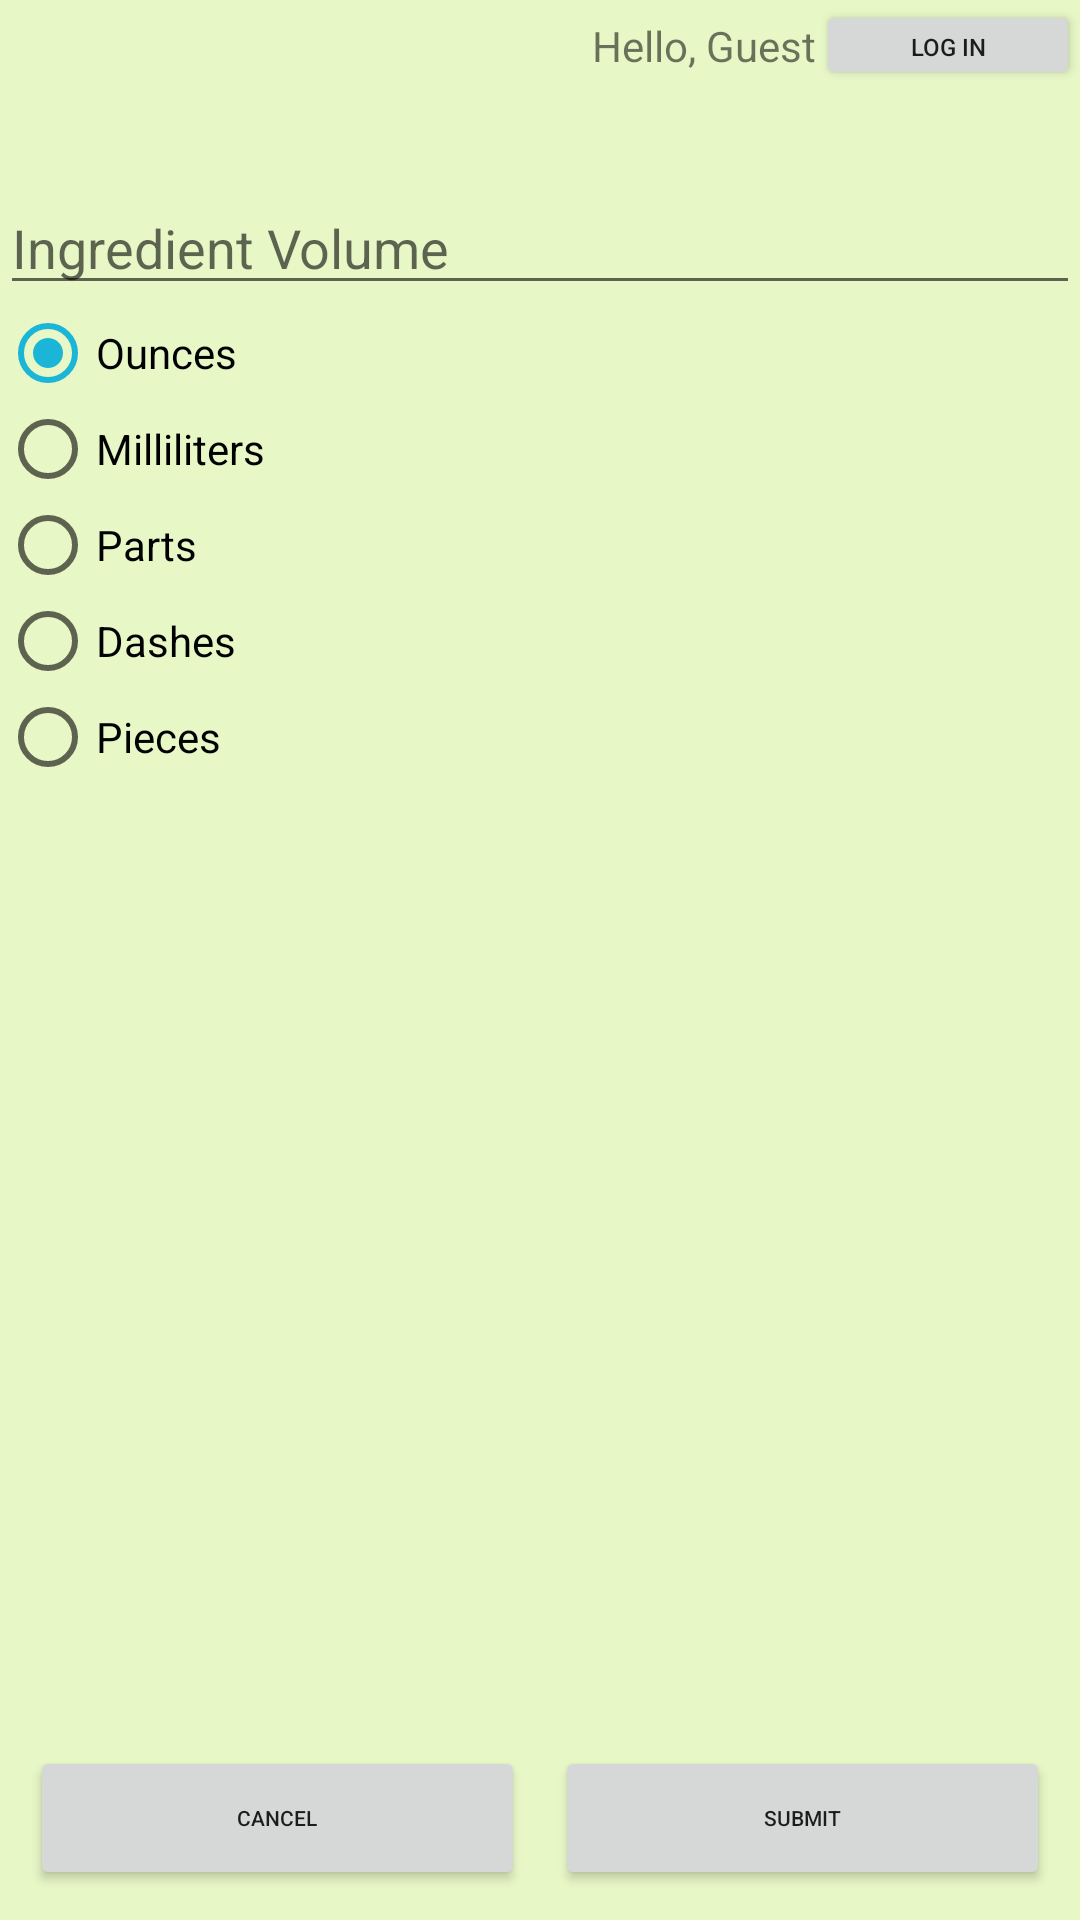

This screen was rendered from an Android layout file. Write that file and the resources it references.
<!-- AndroidManifest.xml: application theme AppTheme -->
<!-- res/layout/activity_ingredient_volume.xml -->
<?xml version="1.0" encoding="utf-8"?>
<android.support.constraint.ConstraintLayout xmlns:android="http://schemas.android.com/apk/res/android"
    xmlns:app="http://schemas.android.com/apk/res-auto"
    xmlns:tools="http://schemas.android.com/tools"
    android:layout_width="match_parent"
    android:layout_height="match_parent"
    tools:context=".UI.IngredientVolumeActivity">

    <include
        android:id="@+id/top_log_panel"
        layout="@layout/top_log_panel"
        android:layout_width="match_parent"
        android:layout_height="@dimen/logPanelHeight"
        app:layout_constraintTop_toTopOf="parent"
        app:layout_constraintLeft_toLeftOf="parent"
        app:layout_constraintRight_toRightOf="parent"
        app:layout_constraintBottom_toTopOf="@+id/nameTV"/>

    <TextView
        android:id="@+id/nameTV"
        style="@style/MediumText"
        app:layout_constraintTop_toBottomOf="@id/top_log_panel"
        app:layout_constraintLeft_toLeftOf="parent"
        app:layout_constraintRight_toRightOf="parent"/>

    <EditText
        android:id="@+id/volumeET"
        android:layout_width="match_parent"
        android:layout_height="wrap_content"
        android:hint="Ingredient Volume"
        android:inputType="numberDecimal"
        app:layout_constraintTop_toBottomOf="@id/nameTV"
        app:layout_constraintLeft_toLeftOf="parent"
        app:layout_constraintRight_toRightOf="parent"/>

    <RadioGroup
        android:id="@+id/unitsRG"
        android:layout_width="match_parent"
        android:layout_height="0dp"
        app:layout_constraintTop_toBottomOf="@id/volumeET"
        app:layout_constraintBottom_toTopOf="@id/cancelSubmitBtns"
        app:layout_constraintLeft_toLeftOf="parent"
        app:layout_constraintRight_toRightOf="parent">

        <RadioButton
            android:id="@+id/ounces"
            android:layout_width="wrap_content"
            android:layout_height="wrap_content"
            android:text="Ounces"
            android:checked="true"
            />

        <RadioButton
            android:id="@+id/milliliters"
            android:layout_width="wrap_content"
            android:layout_height="wrap_content"
            android:text="Milliliters"
            />

        <RadioButton
            android:id="@+id/parts"
            android:layout_width="wrap_content"
            android:layout_height="wrap_content"
            android:text="Parts"/>

        <RadioButton
            android:id="@+id/dashes"
            android:layout_width="wrap_content"
            android:layout_height="wrap_content"
            android:text="Dashes"/>

        <RadioButton
            android:id="@+id/pieces"
            android:layout_width="wrap_content"
            android:layout_height="wrap_content"
            android:text="Pieces"/>

    </RadioGroup>

    <android.support.constraint.ConstraintLayout
        android:id="@+id/cancelSubmitBtns"
        android:layout_width="match_parent"
        android:layout_height="wrap_content"
        android:layout_margin="@dimen/aroundMedBtns"
        app:layout_constraintBottom_toBottomOf="parent"
        app:layout_constraintTop_toBottomOf="@id/unitsRG">

        <Button
            android:id="@+id/cancelBtn"
            style="@style/MedButton"
            android:text="Cancel"
            android:layout_marginRight="@dimen/betweenMedBtn"
            app:layout_constraintLeft_toLeftOf="parent"
            app:layout_constraintRight_toLeftOf="@id/submitBtn"
            />

        <Button
            android:id="@+id/submitBtn"
            style="@style/MedButton"
            android:text="Submit"
            android:layout_marginLeft="@dimen/betweenMedBtn"
            app:layout_constraintLeft_toRightOf="@+id/cancelBtn"
            app:layout_constraintRight_toRightOf="parent"
            />

    </android.support.constraint.ConstraintLayout>

</android.support.constraint.ConstraintLayout>
<!-- res/layout/top_log_panel.xml (included above) -->
<?xml version="1.0" encoding="utf-8"?>
<android.support.constraint.ConstraintLayout xmlns:android="http://schemas.android.com/apk/res/android"
    android:layout_width="match_parent"
    android:layout_height="match_parent"
    xmlns:app="http://schemas.android.com/apk/res-auto">

    <TextView
        android:id="@+id/greeting"
        android:text="Hello, Guest"
        android:layout_width="wrap_content"
        android:layout_height="wrap_content"
        app:layout_constraintTop_toTopOf="parent"
        app:layout_constraintLeft_toLeftOf="parent"
        app:layout_constraintRight_toLeftOf="@+id/logBtn"
        app:layout_constraintBottom_toBottomOf="@id/logBtn"
        app:layout_constraintHorizontal_chainStyle="packed"
        app:layout_constraintHorizontal_bias="1"/>

    <Button
        android:id="@+id/logBtn"
        android:text="Log In"
        android:textSize="8dp"
        android:layout_width="wrap_content"
        android:layout_height="30dp"
        app:layout_constraintTop_toTopOf="parent"
        app:layout_constraintLeft_toRightOf="@id/greeting"
        app:layout_constraintRight_toRightOf="parent"/>

</android.support.constraint.ConstraintLayout>
<!-- resources referenced by this layout -->
<resources>
  <dimen name="aroundMedBtns">10dp</dimen>
  <dimen name="betweenMedBtn">5dp</dimen>
  <dimen name="logPanelHeight">28dp</dimen>
  <style name="MedButton">
          <item name="android:layout_width">0dp</item>
          <item name="android:layout_height">wrap_content</item>
          <item name="android:textSize">7dp</item>
          <item name="android:padding">0dp</item>
      </style>
  <style name="MediumText">
          <item name="android:textAppearance">?android:attr/textAppearanceMedium</item>
          <item name="android:layout_margin">8dp</item>
          <item name="android:layout_width">match_parent</item>
          <item name="android:layout_height">wrap_content</item>
      </style>
  <style name="AppTheme" parent="Theme.AppCompat.Light.DarkActionBar">
          
          <item name="colorPrimary">@color/colorPrimary</item>
          <item name="colorPrimaryDark">@color/colorPrimaryDark</item>
          <item name="colorAccent">@color/colorAccent</item>
          <item name="android:colorBackground">@color/background_material_light</item>
      </style>
  <color name="colorPrimary">#1b8500</color>
  <color name="colorPrimaryDark">#145700</color>
  <color name="colorAccent">#1bb5d8</color>
  <color name="background_material_light">#e7f7c6</color>
</resources>
